Run: headless pygame with SDL's dummy video driver; simulated clock (each Clock.tick advances the game by its frame time, no real sleeping); random seed 0; keys injected as events and as key.get_pressed() state; mouse plan: one left click at the window centre at the start of phase 2, then a move to the lower-right quarter at the start of phase 3.
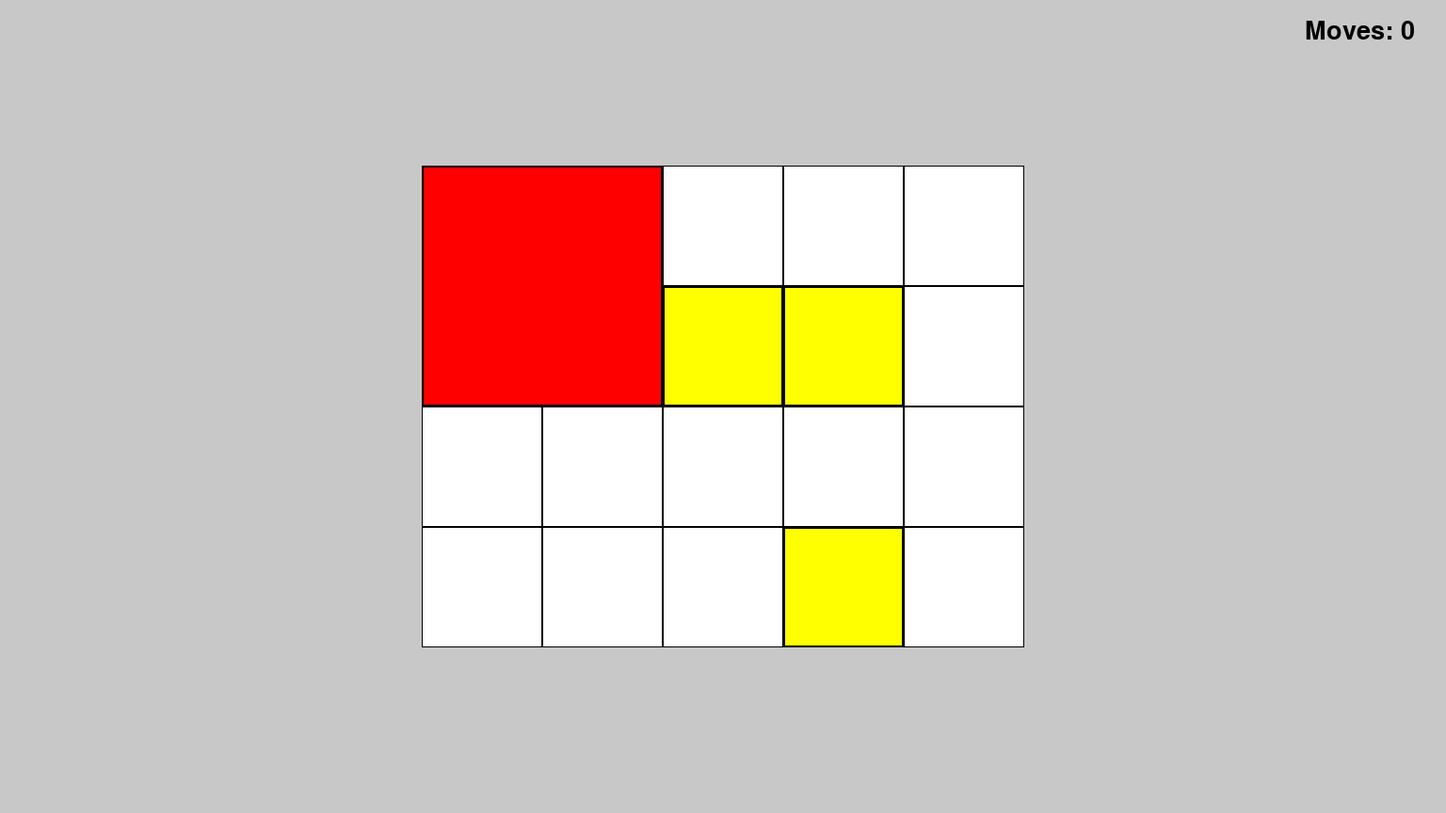
Frame 1 of 4 · flips 1–60 · no input
Frame 2 of 4 · flips 61–180 · clicked the window centre · tapped SPACE, RETURN · held RIGHT (→), D · screen unchanged from frame 1, image omitted
Frame 3 of 4 · flips 181–300 · moved the mouse to the lower-right quarter · held DOWN (↓), S · screen unchanged from frame 2, image omitted
Frame 4 of 4 · flips 301–420 · held LEFT (←), A, UP (↑), W · screen unchanged from frame 3, image omitted

The pygame program that drew these frames:

import sys
import pygame
from collections import namedtuple

# Define colors (RGB)
WHITE = (255, 255, 255)
RED = (255, 0, 0)
YELLOW = (255, 255, 0)
GRAY = (200, 200, 200)

# Define the playable area
playable_width = 640   # 128 each block
playable_height = 512
playable_x = (1536 - playable_width) // 2
playable_y = (864 - playable_height) // 2
playable_area = pygame.Rect(playable_x, playable_y, playable_width, playable_height)

# Define grid dimensions
cols, rows = 5, 4
cell_width = playable_width // cols
cell_height = playable_height // rows

# Define a named tuple for positions
Position = namedtuple('Position', ['x', 'y'])

class Block:
    def __init__(self, grid_x, grid_y, size_x, size_y):
        self.grid_x = grid_x
        self.grid_y = grid_y
        self.size_x = size_x  # Width of the block
        self.size_y = size_y  # Height of the block
        self.color = self.assign_color()  # Automatically assign color based on size

    def get_positions(self):
        return [(self.grid_x + dx, self.grid_y + dy) for dx in range(self.size_x) for dy in range(self.size_y)]

    def assign_color(self):
        # Assign color based on the size of the block using predefined constants
        if self.size_x == 1 and self.size_y == 1:
            return YELLOW  # Use the YELLOW constant for 1x1 blocks
        elif self.size_x == 2 and self.size_y == 2:
            return RED  # Use the RED constant for 2x2 blocks
        else:
            return GRAY  # Use the GRAY constant for other sizes

    def draw(self, surface):
        # Calculate the rectangle for the block based on its grid position and size
        rect = pygame.Rect(playable_x + self.grid_x * cell_width, playable_y + self.grid_y * cell_height,
                           self.size_x * cell_width, self.size_y * cell_height)
        pygame.draw.rect(surface, self.color, rect)
        pygame.draw.rect(surface, (0, 0, 0), rect, 2)  # Draw border

class Game:
    def __init__(self):
        pygame.init()
        self.screen_width, self.screen_height = 1536, 864
        self.screen = pygame.display.set_mode((self.screen_width, self.screen_height))
        pygame.display.set_caption("Klotski Game")

        self.state = [
            Block(0, 0, 2, 2),  # Red block (2x2)
            Block(3, 3, 1, 1),  # Yellow block (1x1)
            Block(2, 1, 1, 1),  # Another yellow block
            Block(3, 1, 1, 1),  # Another yellow block
        ]

        self.selected_block = None
        self.start_pos = None
        self.move_count = 0

    def run(self):
        while True:
            for event in pygame.event.get():
                if event.type == pygame.QUIT:
                    pygame.quit()
                    sys.exit()
                self.handle_event(event)

            self.update()
            self.draw()

    def handle_event(self, event):
        if event.type == pygame.MOUSEBUTTONDOWN:
            self.start_pos = pygame.mouse.get_pos()
            self.selected_block = self.get_selected_block(self.start_pos)

        elif event.type == pygame.MOUSEMOTION and self.selected_block is not None:
            # Update the position of the selected block based on mouse movement
            current_pos = pygame.mouse.get_pos()
            self.handle_swipe(self.start_pos, current_pos)

        elif event.type == pygame.MOUSEBUTTONUP and self.selected_block is not None:
            current_pos = pygame.mouse.get_pos()
            self.handle_swipe(self.start_pos, current_pos)
            self.selected_block = None
            self.start_pos = None

    def get_selected_block(self, mouse_pos):
        for block in self.state:
            # Create a rectangle for the block based on its grid position and size
            rect = pygame.Rect(playable_x + block.grid_x * cell_width, playable_y + block.grid_y * cell_height,
                               block.size_x * cell_width, block.size_y * cell_height)
            if rect.collidepoint(mouse_pos):
                return block
        return None

# [POST-SOLVER FUNCTIONS]------------------------------------------------------
    def get_piece_index(self, piece):
        for index, block in enumerate(self.state):
            # Check if the block's position matches the piece's position
            if (block.grid_x, block.grid_y) == piece:
                return index
        return None  # Return None if the piece is not found

    def get_move_direction(self, start_position, end_position):
        start_x, start_y = start_position
        end_x, end_y = end_position

        if start_x == end_x:
            if start_y < end_y:
                return 'down'  # Moving down
            elif start_y > end_y:
                return 'up'  # Moving up
        elif start_y == end_y:
            if start_x < end_x:
                return 'right'  # Moving right
            elif start_x > end_x:
                return 'left'  # Moving left

        return None  # Return None if the move is invalid
# [/POST-SOLVER FUNCTIONS]-------------------------------------------------------------
    def handle_swipe(self, start_pos, end_pos):
        # Calculate the grid positions based on mouse coordinates
        start_grid_x = (start_pos[0] - playable_x) // cell_width
        start_grid_y = (start_pos[1] - playable_y) // cell_height
        end_grid_x = (end_pos[0] - playable_x) // cell_width
        end_grid_y = (end_pos[1] - playable_y) // cell_height

        # Determine the direction of movement
        dx = end_grid_x - start_grid_x
        dy = end_grid_y - start_grid_y

        # Only allow movement of one cell
        if abs(dx) > abs(dy):
            if dx == 1:  # Move right
                direction = 'right'
            elif dx == -1:  # Move left
                direction = 'left'
            else:
                direction = None
        else:
            if dy == 1:  # Move down
                direction = 'down'
            elif dy == -1:  # Move up
                direction = 'up'
            else:
                direction = None

        if direction and self.selected_block:
            moved = self.move_block(self.selected_block, direction)

            if moved:  # Only increment if a move was successful
                self.move_count += 1  # Increment move counter
                self.start_pos = end_pos  # Update start_pos to the new position

    def move_block(self, block, direction):
        prev_x, prev_y = block.grid_x, block.grid_y

        if direction == 'left' and block.grid_x > 0:
            block.grid_x -= 1
        elif direction == 'right' and block.grid_x < cols - block.size_x:
            block.grid_x += 1
        elif direction == 'up' and block.grid_y > 0:
            block.grid_y -= 1
        elif direction == 'down' and block.grid_y < rows - block.size_y:
            block.grid_y += 1

        # Check for collisions with other blocks
        if self.check_collisions(block):
            # If there is a collision, revert the position
            block.grid_x, block.grid_y = prev_x, prev_y
            print(f"Move {direction} blocked by collision.")
            return False  # Move was not successful

        print(f"Moved {direction} to ({block.grid_x}, {block.grid_y})")
        return True  # Move was successful

    def check_collisions(self, block):
        occupied_positions = set()

        # Collect positions of all blocks except the one being moved
        for b in self.state:
            if b != block:  # Exclude the block being moved
                occupied_positions.update(b.get_positions())

        # Check if the block's new positions collide with occupied positions
        for pos in block.get_positions():
            if pos in occupied_positions:
                return True  # Collision detected
        return False  # No collision

    def update(self):
        # Check for completion condition
        target_positions = [(3, 1), (4, 1), (3, 2), (4, 2)]

        # Get the positions of the red block
        red_block = self.state[0]  # Assuming the red block is always the first in the state list
        red_positions = red_block.get_positions()

        # Check if all positions of the red block are in the target positions
        if all(pos in target_positions for pos in red_positions):
            print("CONGRATULATIONS! You've solved the puzzle!")
            pygame.quit()
            sys.exit()

    def draw(self):
        self.screen.fill(GRAY)
        pygame.draw.rect(self.screen, WHITE, playable_area)

        # Draw the grid
        for i in range(cols):
            for j in range(rows):
                rect = pygame.Rect(playable_x + i * cell_width, playable_y + j * cell_height, cell_width, cell_height)
                pygame.draw.rect(self.screen, (0, 0, 0), rect, 1)  # Draw grid lines

        # Draw all blocks in the game state
        for block in self.state:
            block.draw(self.screen)

        # Draw the move counter
        self.draw_move_counter()

        pygame.display.flip()
        pygame.time.Clock().tick(60)

    def draw_move_counter(self):
        font = pygame.font.SysFont(None, 40)
        move_text = font.render(f'Moves: {self.move_count}', True, (0, 0, 0))  # Black text
        self.screen.blit(move_text, (self.screen_width - 150, 20))  # Adjust position as needed

if __name__ == "__main__":
    game = Game()
    game.run()
